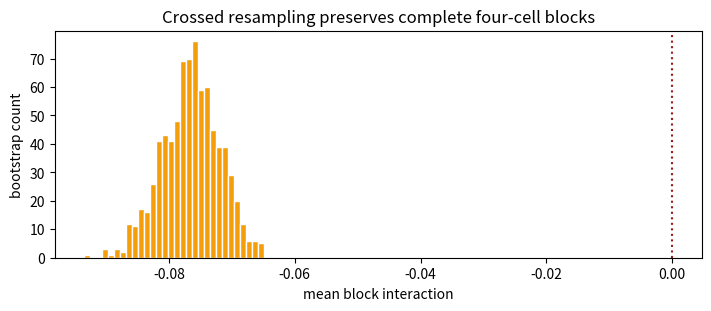

This figure's Python source:
from itertools import product
import hashlib
import json
import math
import numpy as np
import matplotlib.pyplot as plt
from scipy import stats

SEED = 17
rng = np.random.default_rng(SEED)
np.set_printoptions(precision=4, suppress=True)
print(f"NumPy {np.__version__}; seed={SEED}; synthetic data only")

def anchors(frame_count, clip_length=16, spacing=8):
    valid_starts = frame_count - clip_length + 1
    if valid_starts <= 0:
        return np.empty(0, dtype=int)
    return np.arange(0, valid_starts, spacing, dtype=int)

def expected_frozen_support(sequence_count, draws):
    unseen = np.exp(draws * np.log1p(-1.0 / sequence_count))
    return sequence_count * (1.0 - unseen)

def expected_resampled_support(anchor_counts, draws):
    anchor_counts = np.asarray(anchor_counts, dtype=float)
    sequence_count = len(anchor_counts)
    unseen = np.exp(draws * np.log1p(-1.0 / (sequence_count * anchor_counts)))
    return np.sum(anchor_counts * (1.0 - unseen))

example_anchors = anchors(65)
frame_counts = rng.integers(40, 121, size=200)
K = np.array([len(anchors(int(n))) for n in frame_counts])
C = 10_000
E_F = expected_frozen_support(len(K), C)
E_R = expected_resampled_support(K, C)
nonoverlap_K = np.array([len(anchors(int(n), spacing=16)) for n in frame_counts])
assert example_anchors.tolist() == [0, 8, 16, 24, 32, 40, 48]
assert np.all(K >= nonoverlap_K) and E_R > E_F
print(f"median K={np.median(K):.1f}; frozen E={E_F:.1f}; resampled E={E_R:.1f}; ratio={E_R/E_F:.2f}")

R, P = 8, 308
gfc_centers = np.array([[0.55, 0.68], [0.70, 0.75]])
completion_centers = np.array([[0.50, 0.58], [0.62, 0.66]])
participant_effect = rng.normal(0, 0.045, size=(1, 1, 1, P))
block_effect = rng.normal(0, 0.008, size=(R, 1, 1, 1))
cell_jitter = rng.normal(0, 0.006, size=(R, 2, 2, 1))
gfc = np.clip(gfc_centers[None, :, :, None] + participant_effect + block_effect
              + cell_jitter + rng.normal(0, 0.018, size=(R, 2, 2, P)), 0, 1)
completion = np.clip(completion_centers[None, :, :, None] + 0.8 * participant_effect
                     + 0.5 * block_effect + rng.normal(0, 0.018, size=(R, 2, 2, P)), 0, 1)
Y = gfc.mean(axis=-1, dtype=np.float64)
C_top1 = completion.mean(axis=-1, dtype=np.float64)
assert gfc.shape == completion.shape == (8, 2, 2, 308)
assert Y.shape == (8, 2, 2) and np.all((0 <= Y) & (Y <= 1))
print("mean four-cell GFC-v2 table:\n", Y.mean(axis=0))

def factorial_contrasts(cell_values):
    LF, LR = cell_values[..., 0, 0], cell_values[..., 0, 1]
    HF, HR = cell_values[..., 1, 0], cell_values[..., 1, 1]
    T_L, T_H = LR - LF, HR - HF
    S_F, S_R = HF - LF, HR - LR
    interaction = T_H - T_L
    assert np.allclose(interaction, S_R - S_F)
    return {"T_L": T_L, "T_H": T_H, "S_F": S_F, "S_R": S_R,
            "I": interaction, "A": LR - HF}

effects = factorial_contrasts(Y)
gap_effects = factorial_contrasts(Y - C_top1)
for name in ("T_L", "T_H", "S_F", "S_R", "I", "A"):
    print(f"{name}: {effects[name].mean():+.4f}")
print(f"J completion-gap interaction: {gap_effects['I'].mean():+.4f}")
assert effects["I"].shape == (8,) and effects["I"].mean() < 0

def t_interval(values, confidence):
    values = np.asarray(values, dtype=float)
    mean = values.mean()
    se = values.std(ddof=1) / np.sqrt(len(values))
    critical = stats.t.ppf((1 + confidence) / 2, len(values) - 1)
    return mean, (mean - critical * se, mean + critical * se)

def decision(values, margin):
    mean, ci95 = t_interval(values, 0.95)
    _, ci90 = t_interval(values, 0.90)
    return {
        "mean": mean, "ci95": ci95, "ci90": ci90,
        "material_positive": ci95[0] > 0 and mean >= margin,
        "material_negative": ci95[1] < 0 and mean <= -margin,
        "no_material_harm": ci95[0] > -margin,
        "equivalent": ci90[0] > -margin and ci90[1] < margin,
    }

delta_t = delta_i = delta_a = delta_g = 0.0625
effect_margins = {"T_L": delta_t, "T_H": delta_t, "S_F": delta_t,
                  "S_R": delta_t, "I": delta_i, "A": delta_a}
decisions = {name: decision(values, effect_margins[name]) for name, values in effects.items()}
gap_decision = decision(gap_effects["I"], delta_g)
gap_resolved = gap_decision["material_positive"] or gap_decision["material_negative"]
gap_equivalent = gap_decision["equivalent"]
print("I decision:", decisions["I"])
print("J decision:", gap_decision)
assert not (gap_resolved and gap_equivalent)

epsilon = 1.0 / (2 * 308 * 16)

def clipped_logit(values):
    p = np.clip(values, epsilon, 1 - epsilon)
    return np.log(p) - np.log1p(-p)

logit_effects = factorial_contrasts(clipped_logit(Y))
scale_stable = np.sign(effects["I"].mean()) == np.sign(logit_effects["I"].mean())
reversal_cells = np.array([[0.40, 0.50], [0.90, 0.95]])
reversal_raw = factorial_contrasts(reversal_cells)["I"]
reversal_logit = factorial_contrasts(clipped_logit(reversal_cells))["I"]
scale_stable_negative = effects["I"].mean() < 0 and logit_effects["I"].mean() < 0
substitution = (decisions["T_L"]["material_positive"]
                and decisions["S_F"]["material_positive"]
                and decisions["T_H"]["no_material_harm"]
                and decisions["S_R"]["no_material_harm"]
                and decisions["I"]["material_negative"]
                and scale_stable_negative)
full_replacement = substitution and decisions["A"]["equivalent"]
assert scale_stable and reversal_raw < 0 < reversal_logit
assert not (reversal_raw < 0 and reversal_logit < 0)
assert substitution and full_replacement
print(f"planned raw I={effects['I'].mean():+.4f}; logit I={logit_effects['I'].mean():+.4f}")
print(f"sign-reversal example: raw I={reversal_raw:+.4f}; logit I={reversal_logit:+.4f}")
print(f"substitution-compatible={substitution}; full replacement={full_replacement}")

def boot_interaction(scores, block_draw, participant_draw):
    sampled = scores[block_draw][..., participant_draw]
    cells = sampled.mean(axis=-1, dtype=np.float64)
    return factorial_contrasts(cells)["I"].mean()

B = 800
boot_rng = np.random.Generator(np.random.PCG64(1701))
participant_only = np.empty(B)
crossed = np.empty(B)
fixed_blocks = np.arange(R)
for b in range(B):
    participant_draw = boot_rng.integers(0, P, size=P)
    participant_only[b] = boot_interaction(gfc, fixed_blocks, participant_draw)
    block_draw = boot_rng.integers(0, R, size=R)
    crossed[b] = boot_interaction(gfc, block_draw, participant_draw)

participant_ci = np.quantile(participant_only, [0.025, 0.975])
crossed_ci = np.quantile(crossed, [0.025, 0.975])
assert participant_only.shape == crossed.shape == (B,)
print("participant-only interval:", participant_ci)
print("crossed interval:         ", crossed_ci)

fig, ax = plt.subplots(figsize=(7, 3), constrained_layout=True)
ax.hist(crossed, bins=30, color="#f59e0b", edgecolor="white")
ax.axvline(0, color="#991b1b", linestyle=":")
ax.set(xlabel="mean block interaction", ylabel="bootstrap count",
       title="Crossed resampling preserves complete four-cell blocks")
plt.show()

SUPPORTS = ("low", "high")
POLICIES = ("frozen_random", "resampled_anchor")
FINAL_STEP = 64_000
FROZEN_FIELDS = {
    "exposure": 8_192_000,
    "anchor_spacing": 8,
    "window_seed_version": "window-v1",
    "temporal_stream_version": "temporal-v1",
    "spatial_stream_version": "spatial-v1",
    "mask_stream_version": "mask-v1",
    "protocol_revision": "hierarchy-v1",
    "final_step": FINAL_STEP,
}

def stable_digest(value):
    payload = json.dumps(value, sort_keys=True, separators=(",", ":")).encode("utf-8")
    return hashlib.sha256(payload).hexdigest()

def frozen_anchor(block, sequence_id):
    return 8 * ((37 * block + 11 * sequence_id + 5) % 9)

pool_members = {
    r: {"low": set(range(25)), "high": set(range(2500))}
    for r in range(R)
}
anchor_manifests = {
    r: {
        support: {seq: frozen_anchor(r, seq) for seq in pool_members[r][support]}
        for support in SUPPORTS
    }
    for r in range(R)
}

def manifest_payload(block, support, pools, anchors_by_support):
    sequence_ids = sorted(pools[block][support])
    return {
        "block": block,
        "support": support,
        "sequence_ids": sequence_ids,
        "frozen_anchors": [anchors_by_support[block][support][seq] for seq in sequence_ids],
        "anchor_spacing": FROZEN_FIELDS["anchor_spacing"],
    }

registry = []
for block, support, policy in product(range(R), SUPPORTS, POLICIES):
    model_label = f"r{block:02d}-{support}-{policy}"
    manifest_digest = stable_digest(manifest_payload(block, support, pool_members, anchor_manifests))
    registry.append({
        "block": block,
        "sequence_support": support,
        "window_policy": policy,
        "model_label": model_label,
        "manifest_digest": manifest_digest,
        "unique_sequences": len(pool_members[block][support]),
        "optimization_seed": 10_000 + block,
        "final_checkpoint_identity": f"{model_label}:step-{FINAL_STEP}",
        **FROZEN_FIELDS,
    })

REGISTRY_FIELDS = {
    "block", "sequence_support", "window_policy", "model_label",
    "manifest_digest", "unique_sequences", "optimization_seed",
    "final_checkpoint_identity", *FROZEN_FIELDS,
}

def validate_registry(rows, pools, anchors_by_support):
    if any(set(row) != REGISTRY_FIELDS for row in rows):
        raise ValueError("registry row schema changed")
    keys = [(row["block"], row["sequence_support"], row["window_policy"]) for row in rows]
    expected = set(product(range(R), SUPPORTS, POLICIES))
    if len(rows) != len(expected) or len(set(keys)) != len(keys) or set(keys) != expected:
        raise ValueError("registry must contain every canonical cell exactly once")
    for field, expected_value in FROZEN_FIELDS.items():
        if {row[field] for row in rows} != {expected_value}:
            raise ValueError(f"frozen field drift: {field}")
    labels = [row["model_label"] for row in rows]
    checkpoints = [row["final_checkpoint_identity"] for row in rows]
    if len(set(labels)) != len(labels) or len(set(checkpoints)) != len(checkpoints):
        raise ValueError("model and checkpoint identities must be unique")
    for row in rows:
        expected_checkpoint = f"{row['model_label']}:step-{FINAL_STEP}"
        if row["final_checkpoint_identity"] != expected_checkpoint:
            raise ValueError("checkpoint identity does not match the final step")
    for block in range(R):
        block_rows = [row for row in rows if row["block"] == block]
        if {row["optimization_seed"] for row in block_rows} != {10_000 + block}:
            raise ValueError("optimization seed is not shared within a block")
        if not pools[block]["low"] < pools[block]["high"]:
            raise ValueError("low support must be a strict subset of high support")
        for seq in pools[block]["low"]:
            if anchors_by_support[block]["low"].get(seq) != anchors_by_support[block]["high"].get(seq):
                raise ValueError("shared sequences changed their frozen anchor")
        for support in SUPPORTS:
            support_rows = [row for row in block_rows if row["sequence_support"] == support]
            expected_count = len(pools[block][support])
            expected_digest = stable_digest(manifest_payload(block, support, pools, anchors_by_support))
            if {row["unique_sequences"] for row in support_rows} != {expected_count}:
                raise ValueError("sequence count does not match its manifest")
            if {row["manifest_digest"] for row in support_rows} != {expected_digest}:
                raise ValueError("policies do not share the verified manifest")
    return True

assert validate_registry(registry, pool_members, anchor_manifests)

def must_reject_registry(rows, pools=pool_members, anchors_by_support=anchor_manifests):
    try:
        validate_registry(rows, pools, anchors_by_support)
    except (KeyError, TypeError, ValueError):
        return
    raise AssertionError("invalid registry was accepted")

stream_drift = [dict(row) for row in registry]
stream_drift[0]["mask_stream_version"] = "mask-v2"
must_reject_registry(stream_drift)
wrong_count = [dict(row) for row in registry]
wrong_count[0]["unique_sequences"] += 1
must_reject_registry(wrong_count)
changed_anchors = {r: {s: dict(anchor_manifests[r][s]) for s in SUPPORTS} for r in range(R)}
changed_anchors[0]["low"][0] += 8
changed_anchor_rows = [dict(row) for row in registry]
changed_digest = stable_digest(manifest_payload(0, "low", pool_members, changed_anchors))
for row in changed_anchor_rows:
    if row["block"] == 0 and row["sequence_support"] == "low":
        row["manifest_digest"] = changed_digest
must_reject_registry(changed_anchor_rows, anchors_by_support=changed_anchors)

PUBLIC_FIELDS = {"cell_means", "interaction", "complete_blocks"}
FORBIDDEN_KEY_PARTS = ("participant", "subject", "embedding", "path", "filename")
FORBIDDEN_STRING_PARTS = ("/private/", "/users/", ".mp4", ".npy", ".npz", ".pt")

def finite_number(value):
    numeric = isinstance(value, (int, float, np.integer, np.floating))
    return numeric and not isinstance(value, (bool, np.bool_)) and math.isfinite(float(value))

def privacy_scan(value, location="$"):
    if isinstance(value, dict):
        for key, child in value.items():
            if not isinstance(key, str):
                raise TypeError(f"non-string key at {location}")
            lowered = key.lower()
            if any(part in lowered for part in FORBIDDEN_KEY_PARTS):
                raise ValueError(f"private key at {location}.{key}")
            privacy_scan(child, f"{location}.{key}")
        return
    if isinstance(value, list):
        for index, child in enumerate(value):
            privacy_scan(child, f"{location}[{index}]")
        return
    if isinstance(value, str):
        lowered = value.lower()
        if any(part in lowered for part in FORBIDDEN_STRING_PARTS):
            raise ValueError(f"private path or artifact reference at {location}")
        raise TypeError(f"strings are not allowed in the public schema at {location}")
    if not finite_number(value):
        raise TypeError(f"unsupported or non-finite value at {location}")

def validate_public_summary(summary):
    if not isinstance(summary, dict) or set(summary) != PUBLIC_FIELDS:
        raise ValueError("public summary fields changed")
    privacy_scan(summary)
    means = summary["cell_means"]
    if not (isinstance(means, list) and len(means) == 2
            and all(isinstance(row, list) and len(row) == 2 for row in means)):
        raise ValueError("cell_means must be a two-by-two list")
    if not all(0.0 <= float(value) <= 1.0 for row in means for value in row):
        raise ValueError("cell means must be bounded scores")
    if not finite_number(summary["interaction"]):
        raise TypeError("interaction must be finite and numeric")
    blocks = summary["complete_blocks"]
    if not isinstance(blocks, int) or isinstance(blocks, bool) or blocks != R:
        raise ValueError("complete block count does not match the design")
    return True

public_summary = {
    "cell_means": Y.mean(axis=0).round(6).tolist(),
    "interaction": float(effects["I"].mean()),
    "complete_blocks": R,
}
assert validate_public_summary(public_summary)
path_injection = {**public_summary, "cell_means": [row[:] for row in public_summary["cell_means"]]}
path_injection["cell_means"][0][0] = "/private/healthgait/p001.mp4"
try:
    validate_public_summary(path_injection)
except (TypeError, ValueError):
    pass
else:
    raise AssertionError("private path injection was accepted")
print(f"validated {len(registry)} registry rows; public keys={list(public_summary)}")
